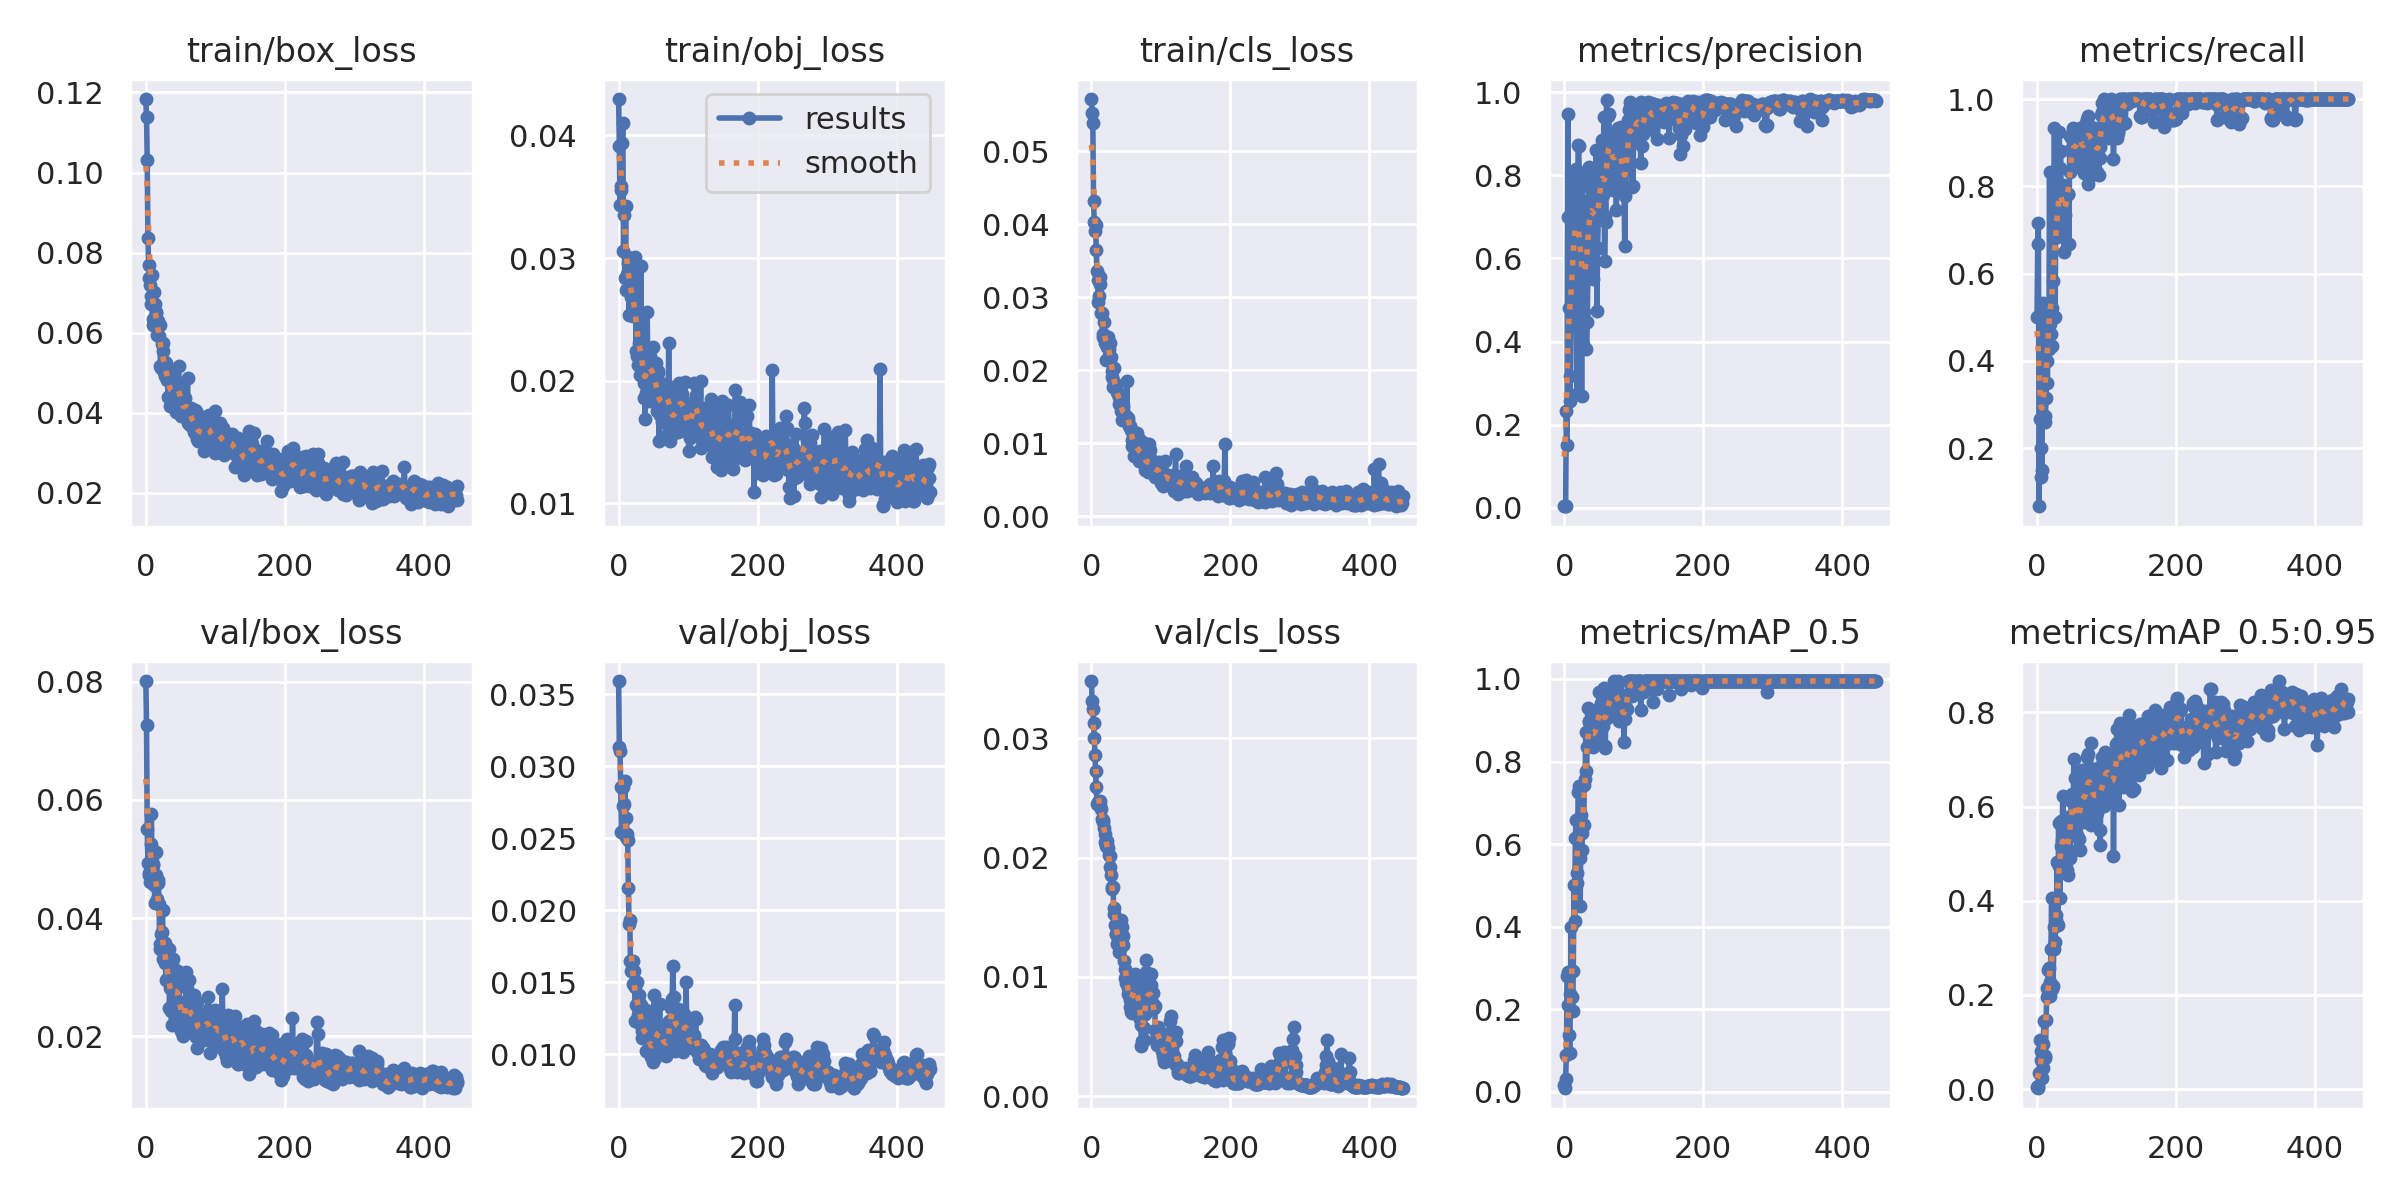

The table this chart was drawn from, first rows:
epoch, train/box_loss, train/obj_loss, train/cls_loss, metrics/precision, metrics/recall, metrics/mAP_0.5, metrics/mAP_0.5:0.95, val/box_loss, val/obj_loss, val/cls_loss, x/lr0, x/lr1, x/lr2
0, 0.1184, 0.04298, 0.05715, 0.004279, 0.5, 0.01737, 0.004774, 0.08013, 0.03592, 0.03481, 0.091, 0.001, 0.001
1, 0.114, 0.03913, 0.05518, 0.003776, 0.6667, 0.008724, 0.001935, 0.07275, 0.03136, 0.03311, 0.0811, 0.002098, 0.002098
2, 0.1031, 0.0343, 0.05387, 0.004091, 0.7167, 0.03107, 0.007397, 0.05517, 0.03108, 0.03246, 0.07119, 0.003194, 0.003194
3, 0.08364, 0.03554, 0.04321, 0.2322, 0.06667, 0.08818, 0.03336, 0.04937, 0.02857, 0.03132, 0.06129, 0.004287, 0.004287
4, 0.07693, 0.03587, 0.04028, 0.1505, 0.2667, 0.2807, 0.1043, 0.04732, 0.02545, 0.03004, 0.05138, 0.005379, 0.005379
5, 0.07354, 0.03935, 0.03904, 0.9478, 0.1333, 0.2911, 0.06127, 0.04761, 0.02546, 0.0286, 0.04147, 0.006468, 0.006468
6, 0.07199, 0.041, 0.03987, 0.6987, 0.2, 0.2105, 0.08061, 0.04605, 0.02722, 0.02723, 0.03155, 0.007555, 0.007555
7, 0.06927, 0.03057, 0.03643, 0.4815, 0.15, 0.1378, 0.02289, 0.05261, 0.02856, 0.02589, 0.02164, 0.00864, 0.00864
8, 0.06708, 0.03351, 0.03363, 0.2572, 0.35, 0.09371, 0.04409, 0.05765, 0.02737, 0.02449, 0.01172, 0.009722, 0.009722
9, 0.0743, 0.02837, 0.03238, 0.317, 0.5333, 0.2371, 0.09518, 0.04784, 0.02899, 0.02468, 0.009911, 0.009911, 0.009911
10, 0.06334, 0.03427, 0.0294, 0.4881, 0.35, 0.3983, 0.1449, 0.04915, 0.02509, 0.02457, 0.009911, 0.009911, 0.009911
11, 0.06184, 0.02742, 0.03019, 0.6234, 0.2601, 0.23, 0.07045, 0.04901, 0.02644, 0.02459, 0.009901, 0.009901, 0.009901
12, 0.07026, 0.02867, 0.03175, 0.5738, 0.2746, 0.1966, 0.0666, 0.04567, 0.02527, 0.02471, 0.009891, 0.009891, 0.009891
13, 0.06706, 0.02959, 0.03283, 0.6016, 0.3138, 0.2917, 0.1469, 0.04262, 0.02488, 0.02441, 0.009881, 0.009881, 0.009881
14, 0.06495, 0.0301, 0.02789, 0.7989, 0.4, 0.4999, 0.1962, 0.04737, 0.02157, 0.02411, 0.009871, 0.009871, 0.009871
15, 0.06525, 0.02534, 0.02782, 0.7148, 0.3484, 0.4146, 0.2141, 0.05119, 0.01904, 0.02322, 0.009861, 0.009861, 0.009861
16, 0.05937, 0.02916, 0.025, 0.7545, 0.5172, 0.6151, 0.2524, 0.04331, 0.01933, 0.02301, 0.009851, 0.009851, 0.009851
17, 0.06284, 0.02833, 0.0246, 0.8151, 0.4281, 0.6589, 0.2581, 0.046, 0.01648, 0.02317, 0.009842, 0.009842, 0.009842
18, 0.06171, 0.02684, 0.02661, 0.2747, 0.8327, 0.507, 0.1984, 0.0464, 0.01579, 0.02247, 0.009832, 0.009832, 0.009832
19, 0.05923, 0.02752, 0.02415, 0.6515, 0.4833, 0.5312, 0.2267, 0.04236, 0.01584, 0.02201, 0.009822, 0.009822, 0.009822
20, 0.0619, 0.02528, 0.02375, 0.8727, 0.4624, 0.7264, 0.2981, 0.03567, 0.01484, 0.02134, 0.009812, 0.009812, 0.009812
21, 0.05167, 0.0258, 0.02136, 0.8707, 0.4333, 0.7402, 0.4055, 0.03474, 0.01644, 0.02099, 0.009802, 0.009802, 0.009802
22, 0.05124, 0.02598, 0.0245, 0.6611, 0.5201, 0.5673, 0.2123, 0.03736, 0.01577, 0.02142, 0.009792, 0.009792, 0.009792
23, 0.05717, 0.02733, 0.02317, 0.4278, 0.5833, 0.4507, 0.2185, 0.03768, 0.01468, 0.02107, 0.009782, 0.009782, 0.009782
24, 0.05541, 0.03008, 0.02459, 0.8019, 0.5, 0.6709, 0.2966, 0.04136, 0.0123, 0.02084, 0.009772, 0.009772, 0.009772
25, 0.05732, 0.02241, 0.02285, 0.2685, 0.9333, 0.5862, 0.3443, 0.03301, 0.01345, 0.02021, 0.009762, 0.009762, 0.009762
26, 0.05006, 0.0255, 0.02371, 0.773, 0.5, 0.6279, 0.3121, 0.03493, 0.01498, 0.02015, 0.009753, 0.009753, 0.009753
27, 0.05276, 0.02202, 0.0215, 0.3941, 0.7472, 0.6494, 0.3595, 0.03579, 0.01346, 0.01922, 0.009743, 0.009743, 0.009743
28, 0.04906, 0.02129, 0.02183, 0.4707, 0.7729, 0.6469, 0.3703, 0.03247, 0.0127, 0.01852, 0.009733, 0.009733, 0.009733
29, 0.05243, 0.02136, 0.01911, 0.651, 0.6845, 0.7429, 0.4832, 0.0295, 0.01362, 0.01737, 0.009723, 0.009723, 0.009723
30, 0.05034, 0.02308, 0.01986, 0.6563, 0.6869, 0.7587, 0.3495, 0.03265, 0.01408, 0.01753, 0.009713, 0.009713, 0.009713
31, 0.04818, 0.02047, 0.01767, 0.7381, 0.7212, 0.8709, 0.5654, 0.02968, 0.0121, 0.01757, 0.009703, 0.009703, 0.009703
32, 0.04399, 0.02933, 0.02028, 0.3815, 0.9244, 0.776, 0.4737, 0.0334, 0.01342, 0.01582, 0.009693, 0.009693, 0.009693
33, 0.05093, 0.02164, 0.01834, 0.4467, 0.843, 0.8352, 0.4064, 0.03472, 0.01158, 0.01525, 0.009683, 0.009683, 0.009683
34, 0.04894, 0.02099, 0.01764, 0.5578, 0.8818, 0.929, 0.5165, 0.02474, 0.01109, 0.01438, 0.009673, 0.009673, 0.009673
35, 0.04168, 0.02047, 0.01754, 0.8139, 0.7153, 0.8953, 0.5705, 0.02822, 0.01163, 0.01363, 0.009663, 0.009663, 0.009663
36, 0.04394, 0.01854, 0.0175, 0.8194, 0.7018, 0.8978, 0.5288, 0.02427, 0.01142, 0.01359, 0.009654, 0.009654, 0.009654
37, 0.04191, 0.01983, 0.01698, 0.724, 0.8034, 0.9237, 0.6232, 0.02191, 0.0114, 0.0128, 0.009644, 0.009644, 0.009644
38, 0.04507, 0.01687, 0.01676, 0.7904, 0.7217, 0.8828, 0.5426, 0.0251, 0.01119, 0.01318, 0.009634, 0.009634, 0.009634
39, 0.04707, 0.01902, 0.01539, 0.7319, 0.649, 0.8475, 0.488, 0.03307, 0.01304, 0.01313, 0.009624, 0.009624, 0.009624
40, 0.04737, 0.02135, 0.01627, 0.7234, 0.7333, 0.84, 0.5033, 0.02948, 0.0102, 0.01206, 0.009614, 0.009614, 0.009614
41, 0.04985, 0.02558, 0.01645, 0.5499, 0.7833, 0.8344, 0.4806, 0.02814, 0.01106, 0.01354, 0.009604, 0.009604, 0.009604
42, 0.04478, 0.0216, 0.01505, 0.6945, 0.7833, 0.8978, 0.5448, 0.0237, 0.01244, 0.01424, 0.009594, 0.009594, 0.009594
43, 0.04023, 0.02117, 0.01442, 0.7795, 0.7833, 0.8468, 0.4662, 0.03128, 0.01148, 0.01482, 0.009584, 0.009584, 0.009584
44, 0.04604, 0.01835, 0.01318, 0.7405, 0.7833, 0.8894, 0.4556, 0.02633, 0.01043, 0.01419, 0.009574, 0.009574, 0.009574
45, 0.04724, 0.02197, 0.01507, 0.7015, 0.7833, 0.8674, 0.5772, 0.02429, 0.01127, 0.01345, 0.009564, 0.009564, 0.009564
46, 0.04559, 0.02111, 0.01441, 0.86, 0.6667, 0.8818, 0.5423, 0.03009, 0.009794, 0.0127, 0.009555, 0.009555, 0.009555
47, 0.05168, 0.0211, 0.01364, 0.4737, 0.9152, 0.8533, 0.5433, 0.03082, 0.01035, 0.01138, 0.009545, 0.009545, 0.009545
48, 0.04455, 0.02151, 0.01328, 0.6259, 0.8324, 0.8743, 0.4911, 0.02847, 0.01002, 0.01067, 0.009535, 0.009535, 0.009535
49, 0.04735, 0.0189, 0.01321, 0.6973, 0.8857, 0.9123, 0.612, 0.0246, 0.01008, 0.009891, 0.009525, 0.009525, 0.009525
50, 0.04204, 0.02271, 0.01367, 0.8172, 0.908, 0.9686, 0.6259, 0.02093, 0.009469, 0.009527, 0.009515, 0.009515, 0.009515
51, 0.03919, 0.02041, 0.01846, 0.7876, 0.8831, 0.9158, 0.5785, 0.02496, 0.01413, 0.009524, 0.009505, 0.009505, 0.009505
52, 0.0405, 0.01895, 0.01299, 0.7825, 0.9333, 0.9328, 0.6114, 0.02372, 0.009721, 0.009051, 0.009495, 0.009495, 0.009495
53, 0.04235, 0.01906, 0.01351, 0.7268, 0.9184, 0.9406, 0.7006, 0.02014, 0.009849, 0.008606, 0.009485, 0.009485, 0.009485
54, 0.04053, 0.02143, 0.01232, 0.8662, 0.8711, 0.93, 0.5622, 0.02031, 0.01214, 0.008453, 0.009475, 0.009475, 0.009475
55, 0.0399, 0.01752, 0.0124, 0.8858, 0.8439, 0.9217, 0.6601, 0.02545, 0.01027, 0.008108, 0.009465, 0.009465, 0.009465
56, 0.04358, 0.0208, 0.01216, 0.7517, 0.8896, 0.8852, 0.5715, 0.02225, 0.01156, 0.007494, 0.009456, 0.009456, 0.009456
57, 0.04144, 0.02061, 0.01175, 0.9405, 0.8963, 0.9785, 0.5921, 0.02303, 0.01197, 0.007066, 0.009446, 0.009446, 0.009446
58, 0.0405, 0.01507, 0.00955, 0.5942, 0.8833, 0.8328, 0.54, 0.03088, 0.01141, 0.007006, 0.009436, 0.009436, 0.009436
59, 0.04077, 0.01719, 0.01048, 0.7026, 0.9204, 0.8387, 0.5096, 0.02822, 0.01346, 0.009179, 0.009426, 0.009426, 0.009426
... 389 more rows
